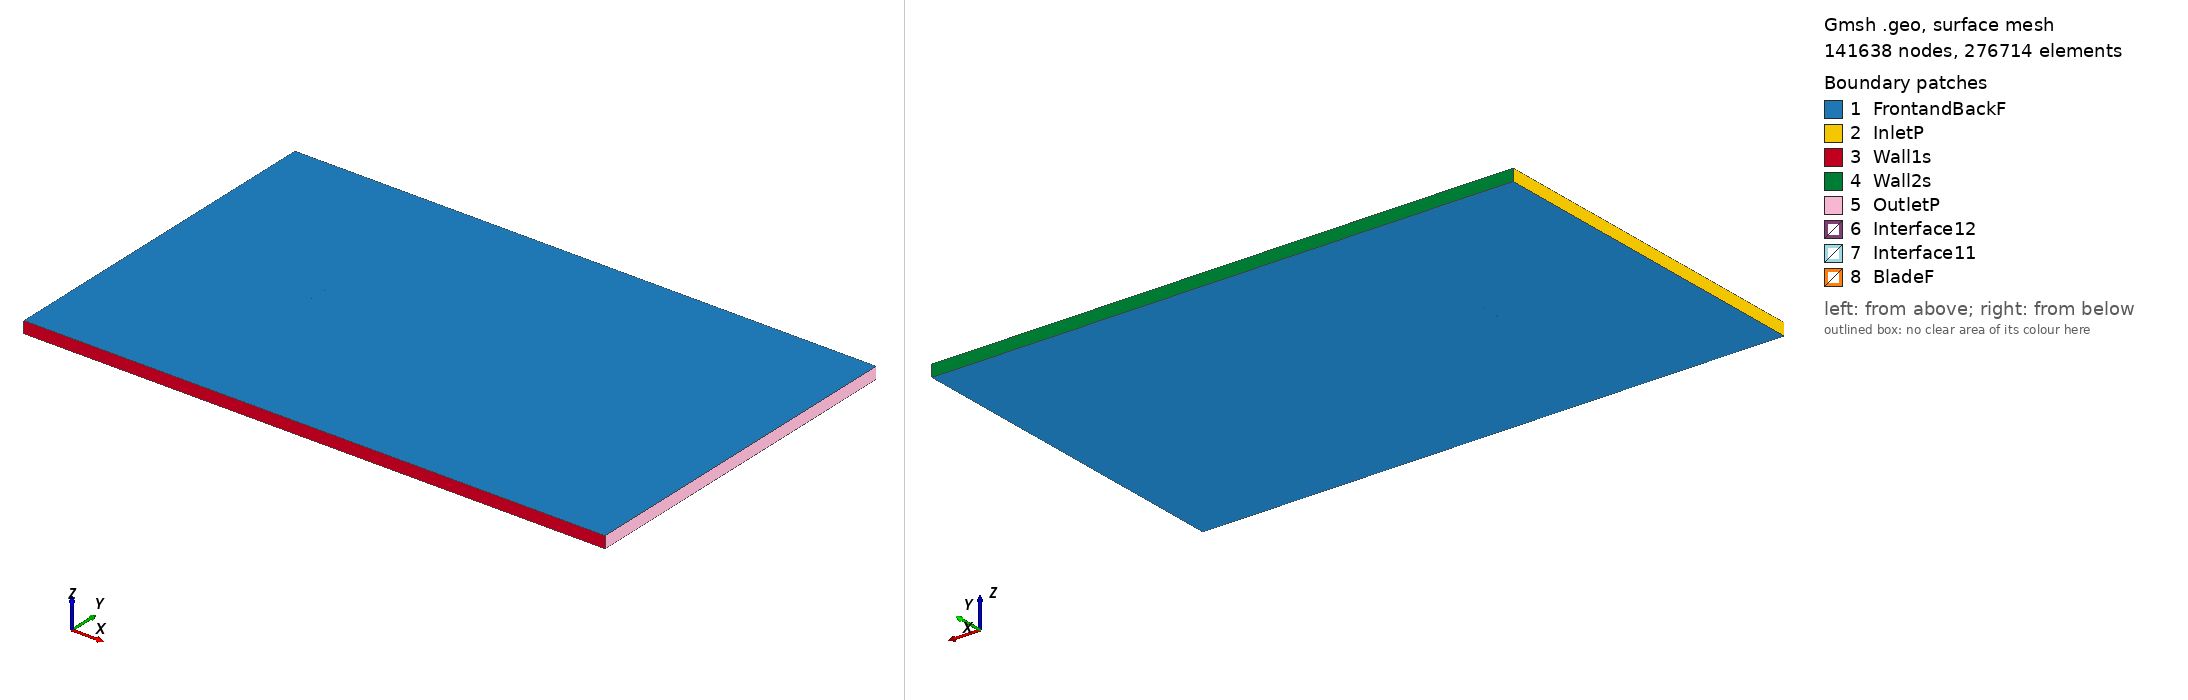

Gmsh geometry script, surface-meshed: 141638 nodes, 276714 surface elements. Boundary patches (legend numbers): 1 FrontandBackF, 2 InletP, 3 Wall1s, 4 Wall2s, 5 OutletP, 6 Interface12, 7 Interface11, 8 BladeF. Left view from above one corner, right view from below the opposite corner. Legend entries are the model's physical surfaces. The drawing asked Gmsh for element sizes between 1% and 20% of the model's largest extent; the script's own settings can give other sizes.

=== e266_tsr_2.5317_aoa_5.3174.geo (drawn) ===
SetFactory("OpenCASCADE");

Point(1) = {0.074775, 0.724262, 0, 1.0};
Point(2) = {0.071948, 0.725279, 0, 1.0};
Point(3) = {0.067894, 0.726710, 0, 1.0};
Point(4) = {0.063089, 0.728305, 0, 1.0};
Point(5) = {0.057590, 0.730099, 0, 1.0};
Point(6) = {0.051503, 0.732094, 0, 1.0};
Point(7) = {0.044947, 0.734264, 0, 1.0};
Point(8) = {0.038043, 0.736571, 0, 1.0};
Point(9) = {0.030912, 0.738958, 0, 1.0};
Point(10) = {0.023684, 0.741352, 0, 1.0};
Point(11) = {0.016476, 0.743659, 0, 1.0};
Point(12) = {0.009398, 0.745731, 0, 1.0};
Point(13) = {0.002441, 0.747386, 0, 1.0};
Point(14) = {-0.004500, 0.748580, 0, 1.0};
Point(15) = {-0.011444, 0.749384, 0, 1.0};
Point(16) = {-0.018341, 0.749843, 0, 1.0};
Point(17) = {-0.025128, 0.750000, 0, 1.0};
Point(18) = {-0.031725, 0.749883, 0, 1.0};
Point(19) = {-0.038060, 0.749509, 0, 1.0};
Point(20) = {-0.044066, 0.748899, 0, 1.0};
Point(21) = {-0.049680, 0.748068, 0, 1.0};
Point(22) = {-0.054846, 0.747043, 0, 1.0};
Point(23) = {-0.059507, 0.745848, 0, 1.0};
Point(24) = {-0.063619, 0.744511, 0, 1.0};
Point(25) = {-0.067141, 0.743064, 0, 1.0};
Point(26) = {-0.070036, 0.741546, 0, 1.0};
Point(27) = {-0.072277, 0.740003, 0, 1.0};
Point(28) = {-0.073837, 0.738496, 0, 1.0};
Point(29) = {-0.074677, 0.737116, 0, 1.0};
Point(30) = {-0.074592, 0.735966, 0, 1.0};
Point(31) = {-0.073474, 0.734894, 0, 1.0};
Point(32) = {-0.071435, 0.733738, 0, 1.0};
Point(33) = {-0.068551, 0.732545, 0, 1.0};
Point(34) = {-0.064871, 0.731336, 0, 1.0};
Point(35) = {-0.060438, 0.730125, 0, 1.0};
Point(36) = {-0.055308, 0.728920, 0, 1.0};
Point(37) = {-0.049546, 0.727734, 0, 1.0};
Point(38) = {-0.043226, 0.726581, 0, 1.0};
Point(39) = {-0.036422, 0.725473, 0, 1.0};
Point(40) = {-0.029213, 0.724424, 0, 1.0};
Point(41) = {-0.021685, 0.723452, 0, 1.0};
Point(42) = {-0.013927, 0.722571, 0, 1.0};
Point(43) = {-0.006027, 0.721795, 0, 1.0};
Point(44) = {0.001921, 0.721142, 0, 1.0};
Point(45) = {0.009828, 0.720633, 0, 1.0};
Point(46) = {0.017598, 0.720289, 0, 1.0};
Point(47) = {0.025141, 0.720162, 0, 1.0};
Point(48) = {0.032438, 0.720323, 0, 1.0};
Point(49) = {0.039528, 0.720765, 0, 1.0};
Point(50) = {0.046425, 0.721408, 0, 1.0};
Point(51) = {0.053122, 0.722112, 0, 1.0};
Point(52) = {0.059495, 0.722692, 0, 1.0};
Point(53) = {0.065335, 0.723041, 0, 1.0};
Point(54) = {0.070435, 0.723132, 0, 1.0};
Point(55) = {0.074568, 0.722739, 0, 1.0};
Point(56) = {0.074632, 0.722732, 0, 1.0};
Point(57) = {-0.074775, -0.724262, 0, 1.0};
Point(58) = {-0.071948, -0.725279, 0, 1.0};
Point(59) = {-0.067894, -0.726710, 0, 1.0};
Point(60) = {-0.063089, -0.728305, 0, 1.0};
Point(61) = {-0.057590, -0.730099, 0, 1.0};
Point(62) = {-0.051503, -0.732094, 0, 1.0};
Point(63) = {-0.044947, -0.734264, 0, 1.0};
Point(64) = {-0.038043, -0.736571, 0, 1.0};
Point(65) = {-0.030912, -0.738958, 0, 1.0};
Point(66) = {-0.023684, -0.741352, 0, 1.0};
Point(67) = {-0.016476, -0.743659, 0, 1.0};
Point(68) = {-0.009398, -0.745731, 0, 1.0};
Point(69) = {-0.002441, -0.747386, 0, 1.0};
Point(70) = {0.004500, -0.748580, 0, 1.0};
Point(71) = {0.011444, -0.749384, 0, 1.0};
Point(72) = {0.018341, -0.749843, 0, 1.0};
Point(73) = {0.025128, -0.750000, 0, 1.0};
Point(74) = {0.031725, -0.749883, 0, 1.0};
Point(75) = {0.038060, -0.749509, 0, 1.0};
Point(76) = {0.044066, -0.748899, 0, 1.0};
Point(77) = {0.049680, -0.748068, 0, 1.0};
Point(78) = {0.054846, -0.747043, 0, 1.0};
Point(79) = {0.059507, -0.745848, 0, 1.0};
Point(80) = {0.063619, -0.744511, 0, 1.0};
Point(81) = {0.067141, -0.743064, 0, 1.0};
Point(82) = {0.070036, -0.741546, 0, 1.0};
Point(83) = {0.072277, -0.740003, 0, 1.0};
Point(84) = {0.073837, -0.738496, 0, 1.0};
Point(85) = {0.074677, -0.737116, 0, 1.0};
Point(86) = {0.074592, -0.735966, 0, 1.0};
Point(87) = {0.073474, -0.734894, 0, 1.0};
Point(88) = {0.071435, -0.733738, 0, 1.0};
Point(89) = {0.068551, -0.732545, 0, 1.0};
Point(90) = {0.064871, -0.731336, 0, 1.0};
Point(91) = {0.060438, -0.730125, 0, 1.0};
Point(92) = {0.055308, -0.728920, 0, 1.0};
Point(93) = {0.049546, -0.727734, 0, 1.0};
Point(94) = {0.043226, -0.726581, 0, 1.0};
Point(95) = {0.036422, -0.725473, 0, 1.0};
Point(96) = {0.029213, -0.724424, 0, 1.0};
Point(97) = {0.021685, -0.723452, 0, 1.0};
Point(98) = {0.013927, -0.722571, 0, 1.0};
Point(99) = {0.006027, -0.721795, 0, 1.0};
Point(100) = {-0.001921, -0.721142, 0, 1.0};
Point(101) = {-0.009828, -0.720633, 0, 1.0};
Point(102) = {-0.017598, -0.720289, 0, 1.0};
Point(103) = {-0.025141, -0.720162, 0, 1.0};
Point(104) = {-0.032438, -0.720323, 0, 1.0};
Point(105) = {-0.039528, -0.720765, 0, 1.0};
Point(106) = {-0.046425, -0.721408, 0, 1.0};
Point(107) = {-0.053122, -0.722112, 0, 1.0};
Point(108) = {-0.059495, -0.722692, 0, 1.0};
Point(109) = {-0.065335, -0.723041, 0, 1.0};
Point(110) = {-0.070435, -0.723132, 0, 1.0};
Point(111) = {-0.074568, -0.722739, 0, 1.0};
Point(112) = {-0.074632, -0.722732, 0, 1.0};

// Lines: first blade (splines 1-4)
Spline(1) = {1:18};
Spline(2) = {18:39};
Spline(3) = {39:56};
Spline(4) = {56,1};

// Lines: second blade (splines 5-8)
Spline(5) = {57:74};
Spline(6) = {74:95};
Spline(7) = {95:112};
Spline(8) = {112,57};

// Outer domain (points 20001-4 and lines)
Point(113) = {-13.50000000, -15.00000000, 0, 1.0};
Point(114) = {-13.50000000, 15.00000000, 0, 1.0};
Point(115) = {36.00000000, 15.00000000, 0, 1.0};
Point(116) = {36.00000000, -15.00000000, 0, 1.0};
Line(11) = {113, 114};
Line(12) = {114, 115};
Line(13) = {115, 116};
Line(14) = {113, 116};

// Interface (between moving and stationary domain) (circles)
Circle(9) = {0, 0, 0, 0.80000000, 0, 2*Pi};
Circle(10) = {0, 0, 0, 0.80000000, 0, 2*Pi};

// Loops collect Lines/Splines/etc (blade1, blade2, domain, first circle)
Line Loop(1) = {1:4};
Line Loop(2) = {5:8};
Line Loop(3) = {11,12,13,-14};
Line Loop(4) = {9};

// BooleanDifference cuts out the circle/interface from the domain
Plane Surface(1) = {3};
Plane Surface(2) = {4};
BooleanDifference{ Surface{1}; Delete;}{ Surface{2}; Delete;}

// This one cuts out the blades from the inner circle/interface
Line Loop(6) = {10};
Plane Surface(5) = {6};
Plane Surface(6) = {1};
Plane Surface(7) = {2};
BooleanDifference{ Surface{5}; Delete;}{ Surface{6,7}; Delete;}

// extrude to 3rd dimension
Extrude {0, 0, 1} {Surface{1}; Surface{5}; Layers{1}; Recombine;}

// Physical Surfaces are the named boundaries (patches)
Physical Surface("Interface11") = {12};
Physical Surface("Interface12") = {10};

// sides of domain
Physical Surface("InletP") = {6};
Physical Surface("OutletP") = {9};

// top and bottom of domain
Physical Surface("Wall1s") = {7};
Physical Surface("Wall2s") = {8};

// Check FrontandBackF by ensuring there is nothing in the 3rd dimension
Physical Surface("FrontandBackF") = {1,11,5,21};
Physical Surface("BladeF") = {13:20};
Physical Volume("Turbine") = {2};
Physical Volume("Farfield") = {1};

// settings for airfoil boundary layer
Field[1] = BoundaryLayer;
Field[1].EdgesList = {1:8};
Field[1].hwall_n = 1e-3;
Field[1].thickness = 1.5e-2;
Field[1].ratio = 1.05;
Field[1].Quads = 1;
BoundaryLayer Field = 1;

// control points for mesh (blade and interface)
// floor((arc length / 1.5mm)/ 6) -> Transfinite Line
Transfinite Line {1,2,3,5,6,7} = 34 Using Progression 1;
Transfinite Line {4,8} = 2 Using Progression 1;
Transfinite Line {9, 15} = 800 Using Progression 1;

// For more information on gmsh syntax, visit http://gmsh.info/doc/texinfo/gmsh.html
